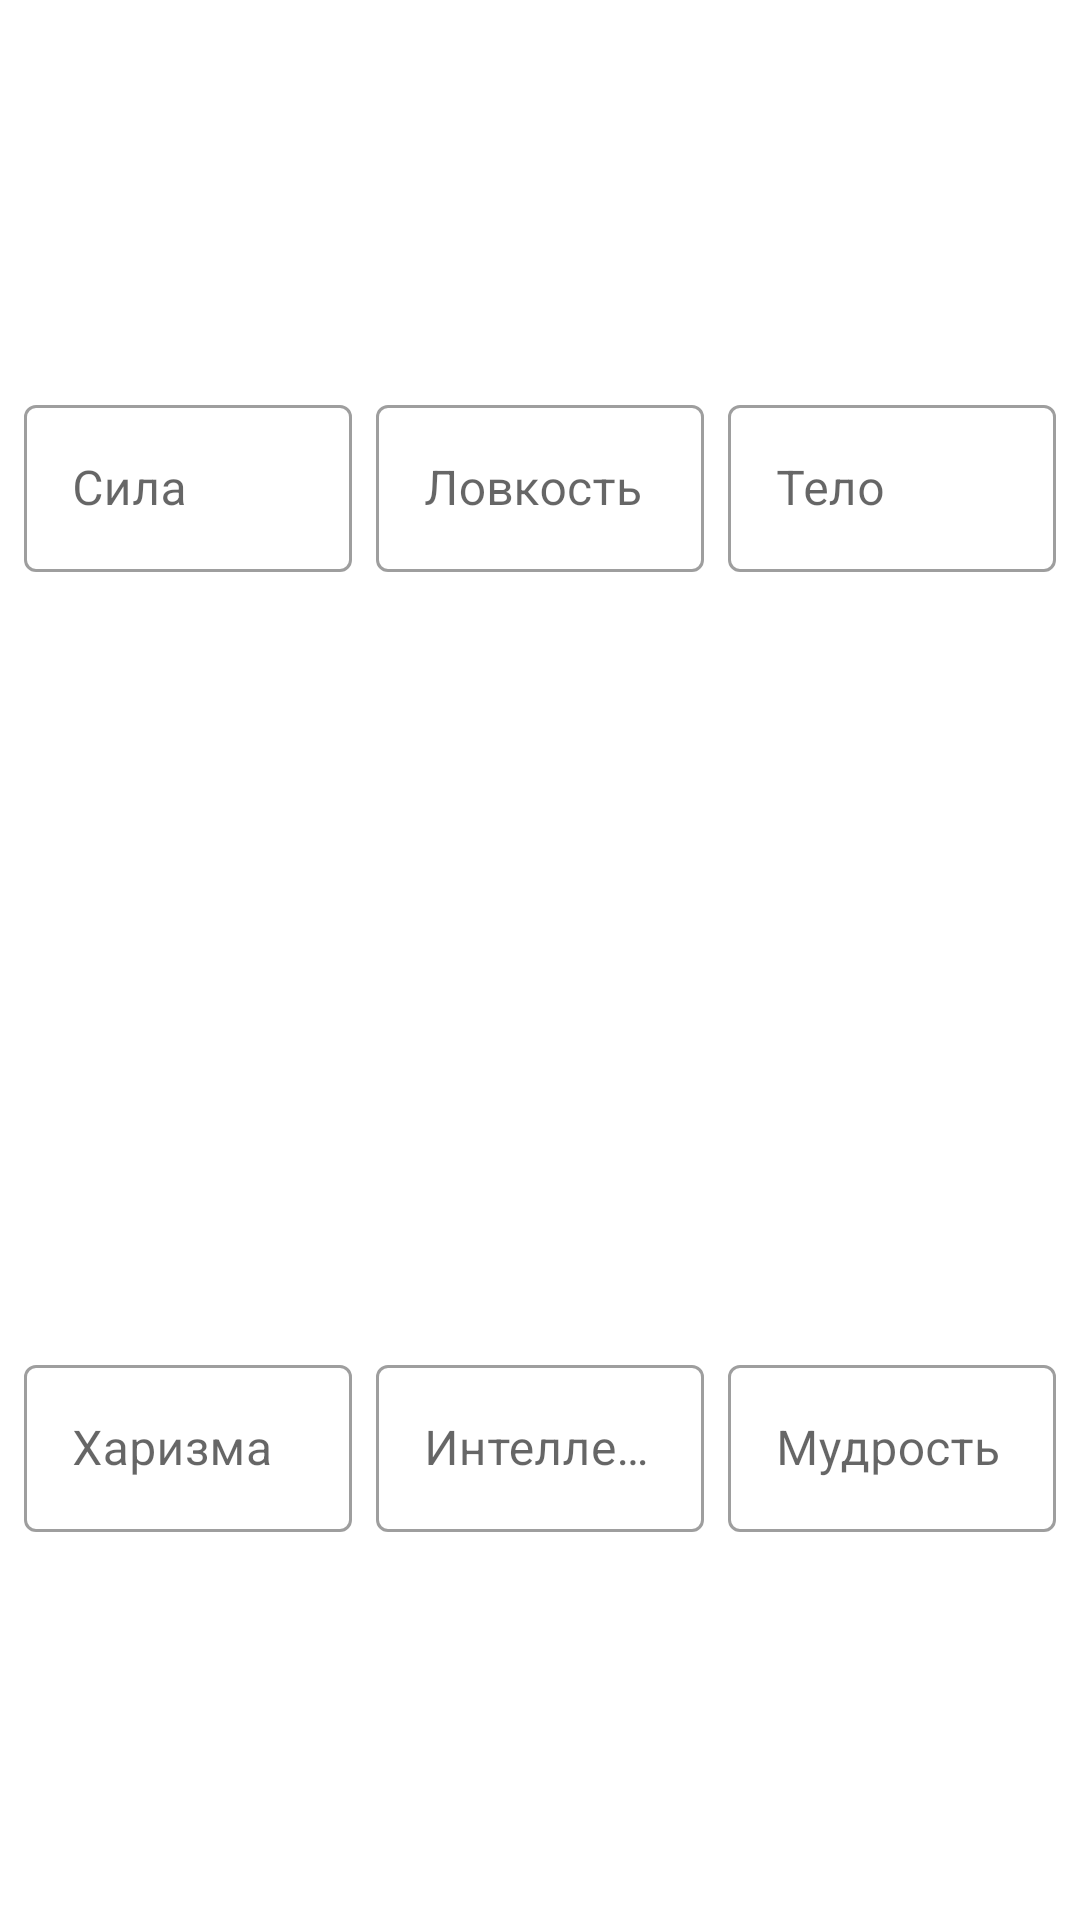

Android layout source for this screen:
<!-- AndroidManifest.xml: application theme Theme.DndList -->
<!-- res/layout/view_pager_basic_characteristics.xml -->
<?xml version="1.0" encoding="utf-8"?>
<androidx.constraintlayout.widget.ConstraintLayout xmlns:android="http://schemas.android.com/apk/res/android"
    xmlns:app="http://schemas.android.com/apk/res-auto"
    xmlns:tools="http://schemas.android.com/tools"
    android:layout_width="match_parent"
    android:layout_height="match_parent"
    tools:context=".Fragment.VIewPagerFragment.CharactersCharList">

    <androidx.constraintlayout.widget.ConstraintLayout
        android:id="@+id/constraintLayout"
        android:layout_width="0dp"
        android:layout_height="0dp"
        app:layout_constraintBottom_toTopOf="@+id/constraintLayout5"
        app:layout_constraintEnd_toEndOf="parent"
        app:layout_constraintStart_toStartOf="parent"
        app:layout_constraintTop_toTopOf="parent">

        <com.google.android.material.textfield.TextInputLayout
            android:id="@+id/str"
            style="@style/Widget.MaterialComponents.TextInputLayout.OutlinedBox"
            android:layout_width="0dp"
            android:layout_height="wrap_content"
            android:layout_marginStart="8dp"
            android:hint="Сила"
            app:layout_constraintBottom_toBottomOf="parent"
            app:layout_constraintEnd_toStartOf="@+id/dex"
            app:layout_constraintStart_toStartOf="parent"
            app:layout_constraintTop_toTopOf="parent">

            <com.google.android.material.textfield.TextInputEditText
                android:id="@+id/strText"
                android:layout_width="match_parent"
                android:layout_height="wrap_content"
                android:maxLength="2"
                android:inputType="number"
                android:textAlignment="center" />

        </com.google.android.material.textfield.TextInputLayout>

        <com.google.android.material.textfield.TextInputLayout
            android:id="@+id/dex"
            style="@style/Widget.MaterialComponents.TextInputLayout.OutlinedBox"
            android:layout_width="0dp"
            android:layout_height="wrap_content"
            android:layout_marginStart="8dp"
            android:layout_marginEnd="8dp"
            android:hint="Ловкость"
            app:layout_constraintBottom_toBottomOf="parent"
            app:layout_constraintEnd_toStartOf="@+id/body_mod"
            app:layout_constraintStart_toEndOf="@+id/str"
            app:layout_constraintTop_toTopOf="parent">

            <com.google.android.material.textfield.TextInputEditText
                android:id="@+id/dexText"
                android:maxLength="2"
                android:layout_width="match_parent"
                android:layout_height="wrap_content"
                android:inputType="number"
                android:textAlignment="center" />

        </com.google.android.material.textfield.TextInputLayout>

        <com.google.android.material.textfield.TextInputLayout
            android:id="@+id/body_mod"
            style="@style/Widget.MaterialComponents.TextInputLayout.OutlinedBox"
            android:layout_width="0dp"
            android:layout_height="wrap_content"
            android:layout_marginEnd="8dp"
            android:hint="Тело"
            app:layout_constraintBottom_toBottomOf="parent"
            app:layout_constraintEnd_toEndOf="parent"
            app:layout_constraintStart_toEndOf="@+id/dex"
            app:layout_constraintTop_toTopOf="parent">

            <com.google.android.material.textfield.TextInputEditText
                android:id="@+id/bodyText"
                android:maxLength="2"
                android:layout_width="match_parent"
                android:layout_height="wrap_content"
                android:inputType="number"
                android:textAlignment="center" />

        </com.google.android.material.textfield.TextInputLayout>

    </androidx.constraintlayout.widget.ConstraintLayout>

    <androidx.constraintlayout.widget.ConstraintLayout
        android:id="@+id/constraintLayout5"
        android:layout_width="0dp"
        android:layout_height="0dp"
        app:layout_constraintBottom_toBottomOf="parent"
        app:layout_constraintEnd_toEndOf="parent"
        app:layout_constraintStart_toStartOf="parent"
        app:layout_constraintTop_toBottomOf="@+id/constraintLayout">

        <com.google.android.material.textfield.TextInputLayout
            android:id="@+id/intel"
            style="@style/Widget.MaterialComponents.TextInputLayout.OutlinedBox"
            android:layout_width="0dp"
            android:layout_height="wrap_content"
            android:layout_marginStart="8dp"
            android:layout_marginEnd="8dp"
            android:hint="Интеллект"
            app:layout_constraintBottom_toBottomOf="parent"
            app:layout_constraintEnd_toStartOf="@+id/wisd"
            app:layout_constraintStart_toEndOf="@+id/charis"
            app:layout_constraintTop_toTopOf="parent">

            <com.google.android.material.textfield.TextInputEditText
                android:id="@+id/intelText"
                android:maxLength="2"
                android:layout_width="match_parent"
                android:layout_height="wrap_content"
                android:inputType="number"
                android:textAlignment="center" />

        </com.google.android.material.textfield.TextInputLayout>

        <com.google.android.material.textfield.TextInputLayout
            android:id="@+id/charis"
            style="@style/Widget.MaterialComponents.TextInputLayout.OutlinedBox"
            android:layout_width="0dp"
            android:layout_height="wrap_content"
            android:layout_marginStart="8dp"
            android:hint="Харизма"
            app:layout_constraintBottom_toBottomOf="parent"
            app:layout_constraintEnd_toStartOf="@+id/intel"
            app:layout_constraintStart_toStartOf="parent"
            app:layout_constraintTop_toTopOf="parent">

            <com.google.android.material.textfield.TextInputEditText
                android:id="@+id/charisText"
                android:layout_width="match_parent"
                android:layout_height="wrap_content"
                android:inputType="number"
                android:maxLength="2"
                android:textAlignment="center" />

        </com.google.android.material.textfield.TextInputLayout>

        <com.google.android.material.textfield.TextInputLayout
            android:id="@+id/wisd"
            style="@style/Widget.MaterialComponents.TextInputLayout.OutlinedBox"
            android:layout_width="0dp"
            android:layout_height="wrap_content"
            android:layout_marginEnd="8dp"
            android:hint="Мудрость"
            app:layout_constraintBottom_toBottomOf="parent"
            app:layout_constraintEnd_toEndOf="parent"
            app:layout_constraintStart_toEndOf="@+id/intel"
            app:layout_constraintTop_toTopOf="parent">

            <com.google.android.material.textfield.TextInputEditText
                android:id="@+id/wisdText"
                android:maxLength="2"
                android:layout_width="match_parent"
                android:layout_height="wrap_content"
                android:inputType="number"
                android:textAlignment="center" />

        </com.google.android.material.textfield.TextInputLayout>
    </androidx.constraintlayout.widget.ConstraintLayout>

</androidx.constraintlayout.widget.ConstraintLayout>
<!-- resources referenced by this layout -->
<resources>
  <style name="Theme.DndList" parent="Theme.MaterialComponents.DayNight.NoActionBar">
          
          <item name="colorPrimary">@color/primaryColor</item>
          <item name="colorPrimaryVariant">@color/primaryDarkColor</item>
          <item name="colorOnPrimary">@color/black</item>
          
          <item name="colorSecondary">@color/secondaryColor</item>
          <item name="colorSecondaryVariant">@color/secondaryDarkColor</item>
          <item name="colorOnSecondary">@color/white</item>
  
          <item name="android:statusBarColor" tools:targetApi="l">?attr/colorPrimaryVariant</item>
  
  
      </style>
  <color name="primaryColor">#64dd17</color>
  <color name="primaryDarkColor">#1faa00</color>
  <color name="black">#FF000000</color>
  <color name="secondaryColor">#8e24aa</color>
  <color name="secondaryDarkColor">#5c007a</color>
  <color name="white">#FFFFFFFF</color>
</resources>
